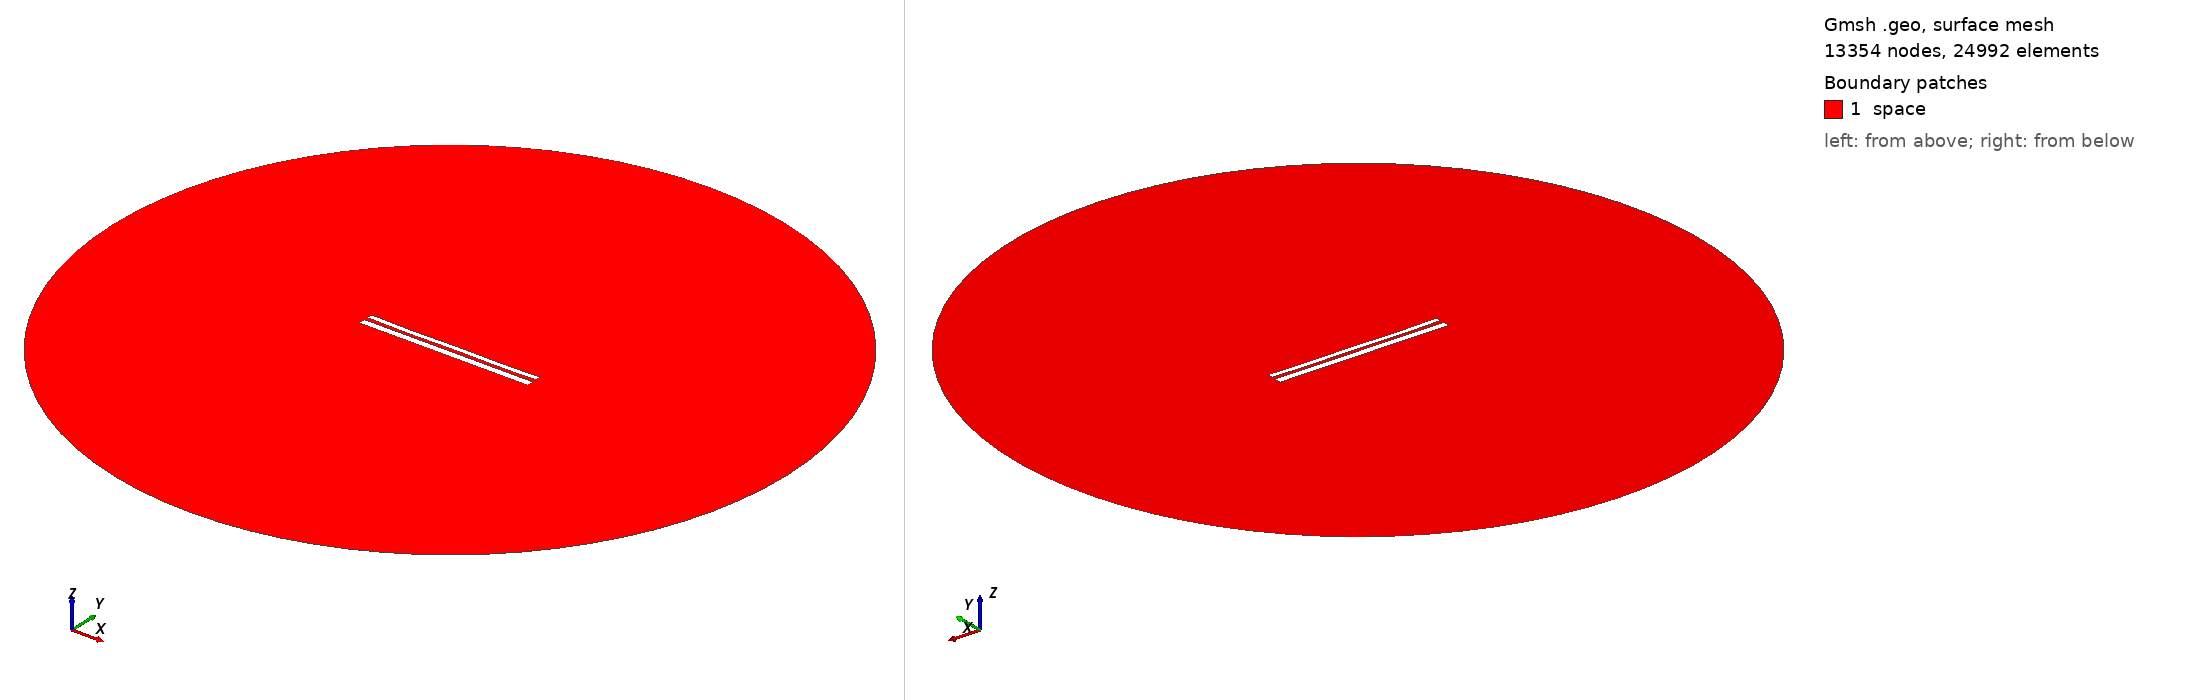

Gmsh geometry script, surface-meshed: 13354 nodes, 24992 surface elements. Boundary patches (legend numbers): 1 space. Left view from above one corner, right view from below the opposite corner. Legend entries are the model's physical surfaces. The drawing asked Gmsh for element sizes between 1% and 20% of the model's largest extent; the script's own settings can give other sizes.

=== 10631.geo (drawn) ===
//---------------------------------------
// Geometry kernel
//---------------------------------------

SetFactory("OpenCASCADE");



//---------------------------------------
// Parameters of the geometry
//---------------------------------------

// Overetch of the upper plate
overetch = 0.375;

// Distance between the plates
distance = 2.0;

// Discretization over the x axis (for the deformation)
nx = 50; 

// Length of the plate
L = 100 - overetch; 

// Number of modes
n = 4; 

// 1st mode coefficient
coeff(1) = -0.15;
beta(1) = 0.596864 * 3.1415926535 / L;

// 2nd mode coefficient
coeff(2) = -0.15;
beta(2) = 1.49418 * 3.1415926535 / L;

// 3rd mode coefficient
coeff(3) = -0.075;
beta(3) = 2.50025 * 3.1415926535 / L;

// 4th mode coefficient
coeff(4) = -0.15;
beta(4) = 3.49999 * 3.1415926535 / L;



//---------------------------------------
// Upper plate (deformed rectangle)
//---------------------------------------

// Coordiantes of the upper plate
xmin = -50;
xmax = 50 - overetch;

// Height of the upper plate
yheight = 4 - 2 * overetch;

// Indexes of the points
UpperID[] = {};
LowerID[] = {};
LeftID[] = {};
RightID[] = {};

// Point index
p = 1;

// Horizontal edges
For i In {1:nx}
    x = xmin + (i-1)*(xmax - xmin)/(nx-1);

    y_bottom = distance / 2 + overetch;
    For j In {1:n}
        C = (Cosh(beta(j)*L) + Cos(beta(j)*L)) / (Sinh(beta(j)*L) + Sin(beta(j)*L));
        y_bottom  = y_bottom + coeff(j) * (Cosh(beta(j)*(x+50)) - Cos(beta(j)*(x+50)) - C * (Sinh(beta(j)*(x+50)) - Sin(beta(j)*(x+50))));
    EndFor

    y_top = y_bottom + yheight;

    Point(p) = {x, y_top, 0, 1.0};
    UpperID[i] = p;
    p = p + 1;

    Point(p) = {x, y_bottom, 0, 1.0};
    LowerID[i] = p;
    p = p + 1;
EndFor

// Create point lists
UpperPts[] = {}; LowerPts[] = {};
For i In {1:nx}
  UpperPts[] += {UpperID[i]};
  LowerPts[] += {LowerID[i]};
EndFor

// Build splines
Spline(1) = {UpperPts[]};
Spline(2) = {LowerPts[]};
Line(3) = {LowerPts[nx-1], UpperPts[nx-1]};
Line(4) = {LowerPts[0], UpperPts[0]};

// Build the plane surface
Curve Loop(1) = {2, 3, -1, -4};
Plane Surface(1) = {1};



//---------------------------------------
// Lower plate (rectangle)
//---------------------------------------

// Vertices
Point(1001) = {-50, -1, 0, 1.0};
Point(1002) = { 50, -1, 0, 1.0};
Point(1003) = { 50,  -5, 0, 1.0};
Point(1004) = {-50,  -5, 0, 1.0};

// Edges
Line(5) = {1001, 1002};
Line(6) = {1002, 1003};
Line(7) = {1003, 1004};
Line(8) = {1004, 1001};

// Plane surface
Line Loop(2) = {5, 6, 7, 8};
Plane Surface(2) = {2}; 



//---------------------------------------
// Outer (fictious) boundary
//---------------------------------------

// Points
Point(1005) = {0, 0, 0};       // Center
Point(1006) = {200, 0, 0};     // Start point
Point(1007) = {0, 200, 0};     // 90 degrees
Point(1008) = {-200, 0, 0};    // 180 degrees
Point(1009) = {0, -200, 0};    // 270 degrees

// Circle arcs (each needs start, center, end)
Circle(9) = {1006, 1005, 1007};
Circle(10) = {1007, 1005, 1008};
Circle(11) = {1008, 1005, 1009};
Circle(12) = {1009, 1005, 1006};

// Plane surface for the entire domain
Curve Loop(3) = {9, 10, 11, 12};
Surface(3) = {3};

// Subtract the plates from the whole domain to obtain the actual domain where we want to solve the equations
BooleanDifference{ Surface{3}; Delete; }{ Surface{1}; Surface{2}; Delete; }




//---------------------------------------
// Transfinite Lines/Curves
//---------------------------------------

// Set the number of points on the boundaries
r = 7;

// Plates
Transfinite Curve {1, 2} = 50*r Using Progression 1;
Transfinite Curve {3, 4} = 2*r Using Progression 1;
Transfinite Line {5, 7} = 50*r Using Progression 1;
Transfinite Line {6, 8} = 2*r Using Progression 1;

// Outer boundary
Transfinite Line {9, 10, 11, 12} = 20 Using Progression 1;



//---------------------------------------
// Physical groups
//---------------------------------------                

// Physical curves (boundaries)
Physical Line("force_segment", 10) = {2};
Physical Line("upper_plate", 11) = {1, 3, 4};
Physical Line("lower_plate", 12) = {5, 6, 7, 8};
Physical Line("boundary", 20) = {9, 10, 11, 12};

// Physical Surfaces
Physical Surface("space", 30) = {3};



//---------------------------------------
// 6. Generate the Mesh
//---------------------------------------

// 2D mesh generation
Mesh 2;
